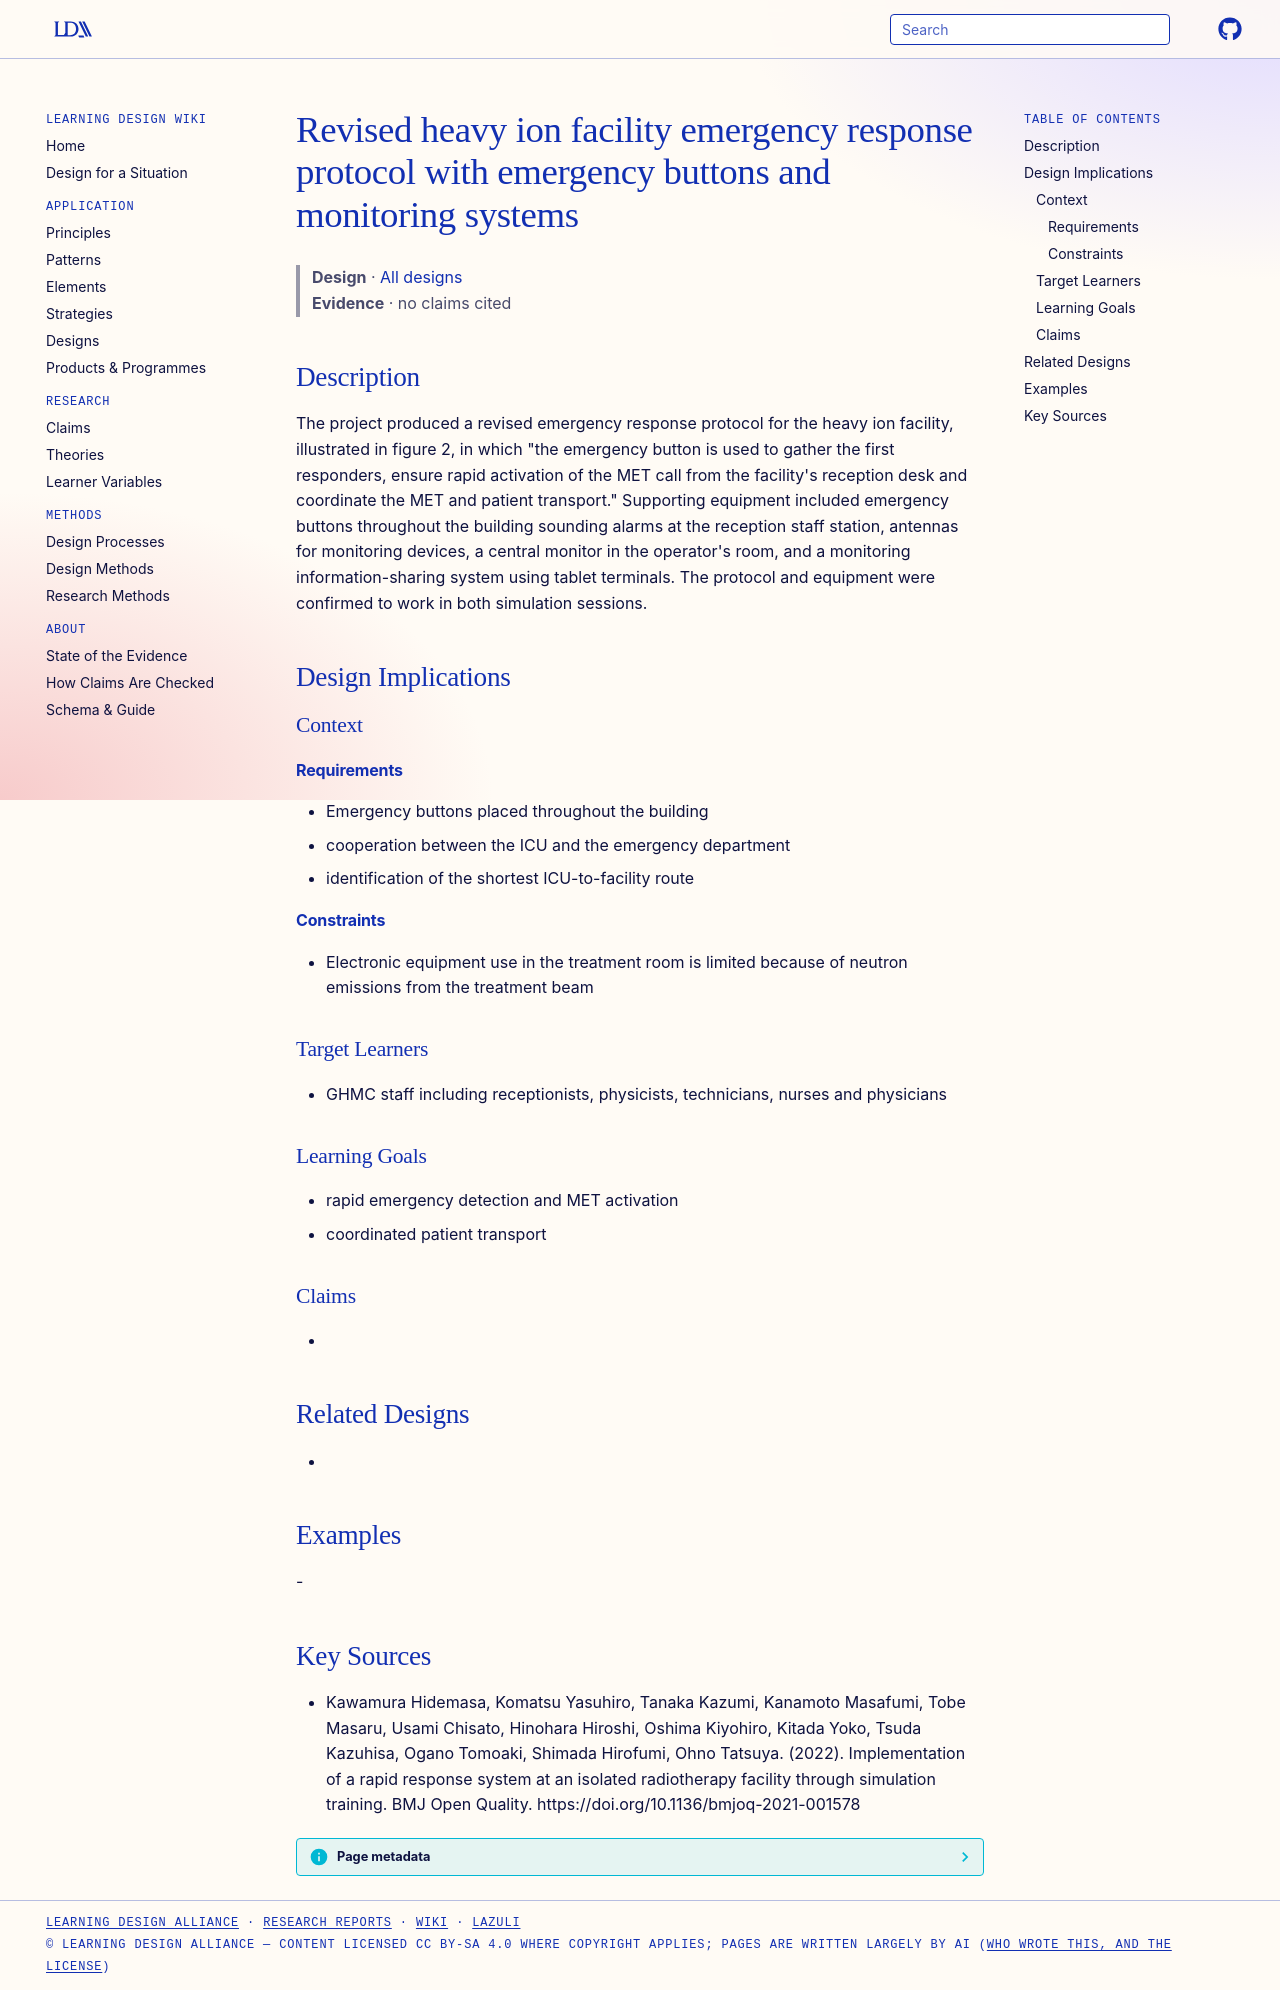

repository: Learning-Design-Alliance/learning-wiki · page: designs/ghmc-revised-emergency-response-protocol-element/index.html · generator: mkdocs

---
type: design
id: ghmc-revised-emergency-response-protocol-element
title: Revised heavy ion facility emergency response protocol with emergency buttons and monitoring systems
description: "The project produced a revised emergency response protocol for the heavy ion facility, illustrated in figure 2, in which \"the emergency button is used to gather the first responders, ensure rapid activation of the MET..."
status: review
generated:
  by: "process:settle-candidates"
  at: 2026-11-08
sources:
  - id: kawamura-hidemasa-2022
    resource: "https://doi.org/10.1136/bmjoq-2021-001578"
    title: "Kawamura Hidemasa, Komatsu Yasuhiro, Tanaka Kazumi, Kanamoto Masafumi, Tobe Masaru, Usami Chisato, Hinohara Hiroshi, Oshima Kiyohiro, Kitada Yoko, Tsuda Kazuhisa, Ogano Tomoaki, Shimada Hirofumi, Ohno Tatsuya. (2022). Implementation of a rapid response system at an isolated radiotherapy facility through simulation training. BMJ Open Quality. https://doi.org/10.1136/bmjoq-2021-001578"
    author: Kawamura Hidemasa, Komatsu Yasuhiro, Tanaka Kazumi, Kanamoto Masafumi, Tobe Masaru, Usami Chisato, Hinohara Hiroshi, Oshima Kiyohiro, Kitada Yoko, Tsuda Kazuhisa, Ogano Tomoaki, Shimada Hirofumi, Ohno Tatsuya
---

# Revised heavy ion facility emergency response protocol with emergency buttons and monitoring systems

> **Design** · [All designs](index.md)
> **Evidence** · no claims cited

## Description
The project produced a revised emergency response protocol for the heavy ion facility, illustrated in figure 2, in which "the emergency button is used to gather the first responders, ensure rapid activation of the MET call from the facility's reception desk and coordinate the MET and patient transport." Supporting equipment included emergency buttons throughout the building sounding alarms at the reception staff station, antennas for monitoring devices, a central monitor in the operator's room, and a monitoring information-sharing system using tablet terminals. The protocol and equipment were confirmed to work in both simulation sessions.

## Design Implications

### Context
#### Requirements
- Emergency buttons placed throughout the building
- cooperation between the ICU and the emergency department
- identification of the shortest ICU-to-facility route
#### Constraints
- Electronic equipment use in the treatment room is limited because of neutron emissions from the treatment beam

### Target Learners
- GHMC staff including receptionists, physicists, technicians, nurses and physicians

### Learning Goals
- rapid emergency detection and MET activation
- coordinated patient transport

### Claims
- 

## Related Designs
- 

## Examples
-

## Key Sources
- Kawamura Hidemasa, Komatsu Yasuhiro, Tanaka Kazumi, Kanamoto Masafumi, Tobe Masaru, Usami Chisato, Hinohara Hiroshi, Oshima Kiyohiro, Kitada Yoko, Tsuda Kazuhisa, Ogano Tomoaki, Shimada Hirofumi, Ohno Tatsuya. (2022). Implementation of a rapid response system at an isolated radiotherapy facility through simulation training. BMJ Open Quality. https://doi.org/10.1136/bmjoq-2021-001578
